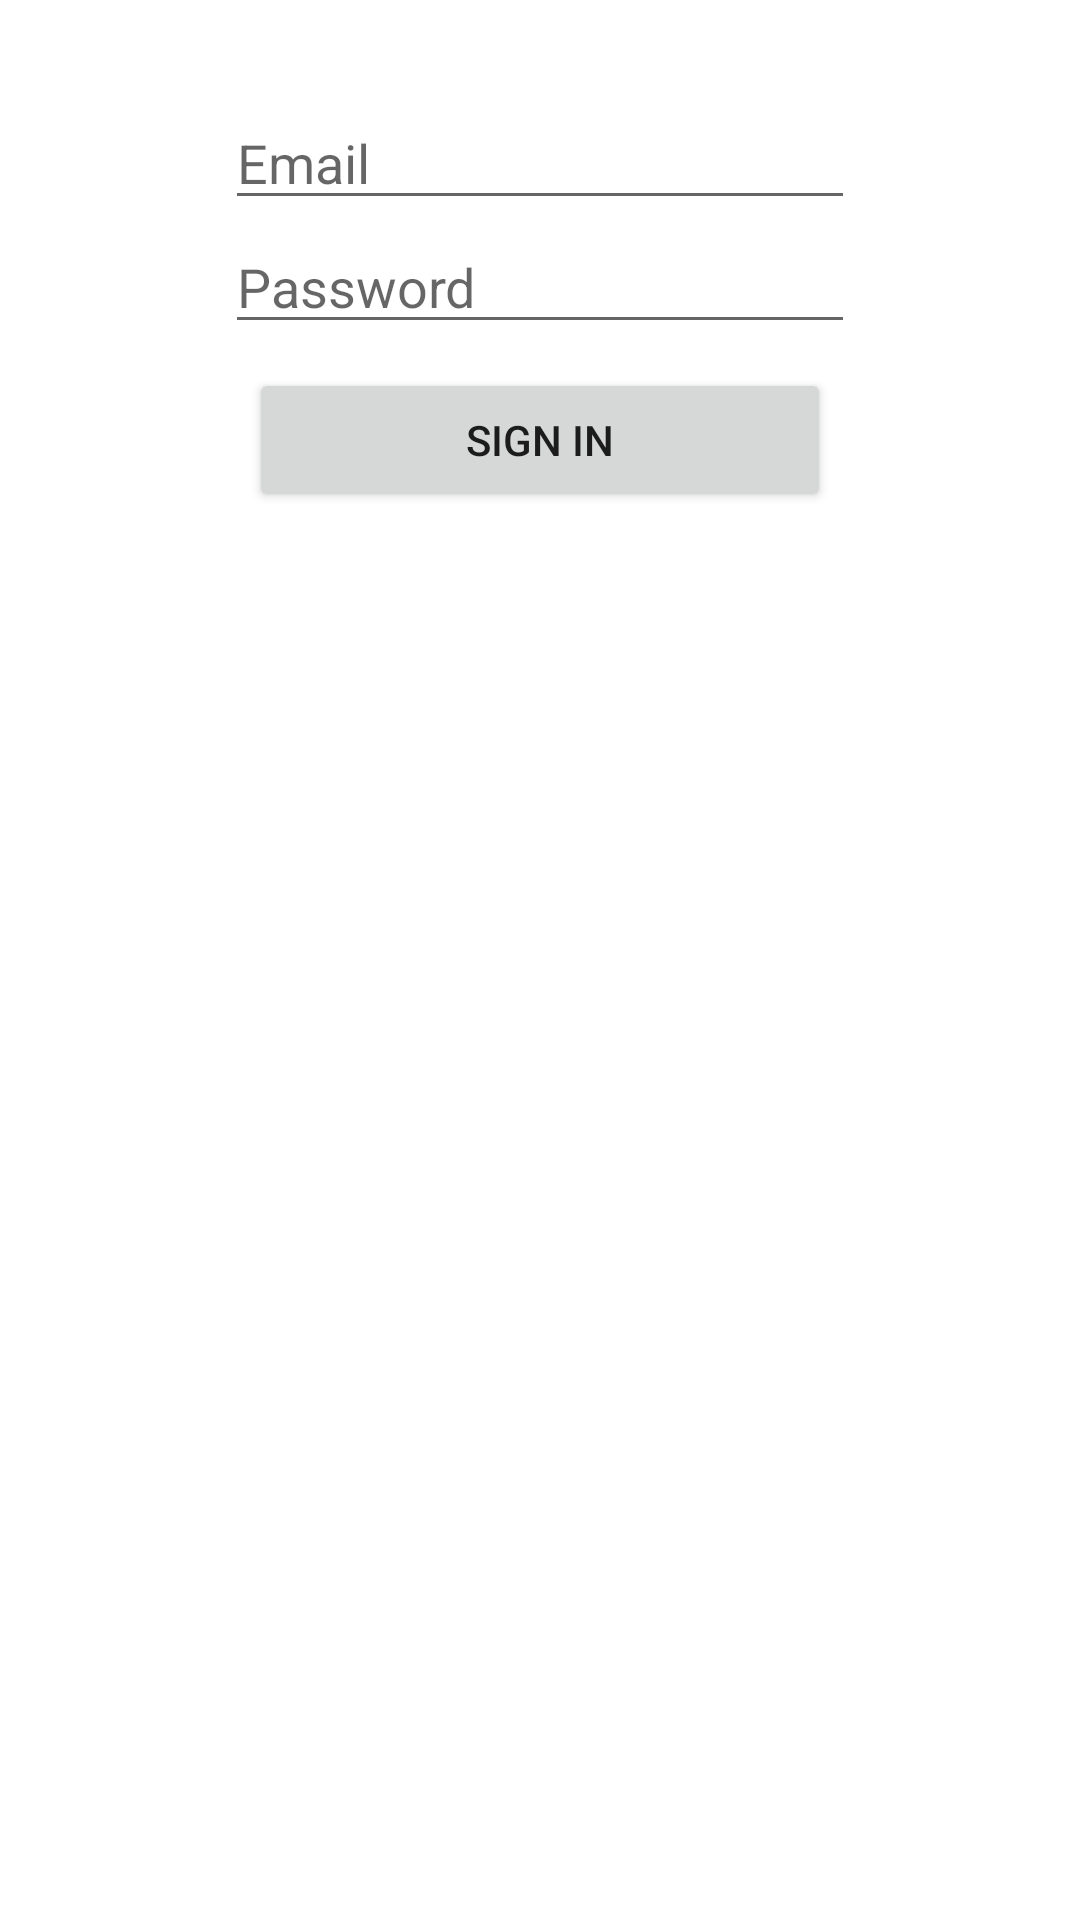

Android layout source for this screen:
<!-- AndroidManifest.xml: application theme Theme.ErgoSeatingDelivery -->
<!-- res/layout/activity_login.xml -->
<?xml version="1.0" encoding="utf-8"?>
<androidx.constraintlayout.widget.ConstraintLayout xmlns:android="http://schemas.android.com/apk/res/android"
    xmlns:app="http://schemas.android.com/apk/res-auto"
    xmlns:tools="http://schemas.android.com/tools"
    android:layout_width="match_parent"
    android:layout_height="match_parent"
    tools:context=".LoginActivity">

    <RelativeLayout
        android:layout_width="match_parent"
        android:layout_height="match_parent">

        <LinearLayout
            android:layout_width="wrap_content"
            android:layout_height="wrap_content"
            android:layout_centerHorizontal="true"
            android:orientation="vertical">

            <ImageView
                android:id="@+id/imageView"
                android:layout_width="match_parent"
                android:layout_height="wrap_content"
                android:layout_margin="16dp"
                app:srcCompat="@drawable/logo_ergoseating" />

            <EditText
                android:id="@+id/et_email"
                android:layout_width="wrap_content"
                android:layout_height="wrap_content"
                android:ems="10"
                android:hint="Email"
                android:inputType="textPersonName" />

            <EditText
                android:id="@+id/et_password"
                android:layout_width="wrap_content"
                android:layout_height="wrap_content"
                android:ems="10"
                android:hint="Password"
                android:inputType="textPassword" />

            <Button
                android:id="@+id/btn_siginin"
                android:layout_width="match_parent"
                android:layout_height="wrap_content"
                android:layout_gravity="right"
                android:layout_margin="8dp"
                android:text="Sign In" />
        </LinearLayout>
    </RelativeLayout>

</androidx.constraintlayout.widget.ConstraintLayout>
<!-- resources referenced by this layout -->
<resources>
  <style name="Theme.ErgoSeatingDelivery" parent="Theme.MaterialComponents.DayNight.DarkActionBar">
          
          <item name="colorPrimary">@color/purple_500</item>
          <item name="colorPrimaryVariant">@color/purple_700</item>
          <item name="colorOnPrimary">@color/white</item>
          
          <item name="colorSecondary">@color/teal_200</item>
          <item name="colorSecondaryVariant">@color/teal_700</item>
          <item name="colorOnSecondary">@color/black</item>
          
          <item name="android:statusBarColor" tools:targetApi="l">?attr/colorPrimaryVariant</item>
          
      </style>
  <!-- not gathered from this repository: default colours our renderer supplied (Android Studio template values) -->
  <color name="purple_500">#FF6200EE</color>
  <color name="purple_700">#FF3700B3</color>
  <color name="teal_200">#FF03DAC5</color>
  <color name="teal_700">#FF018786</color>
  <color name="black">#FF000000</color>
  <color name="white">#FFFFFFFF</color>
</resources>
